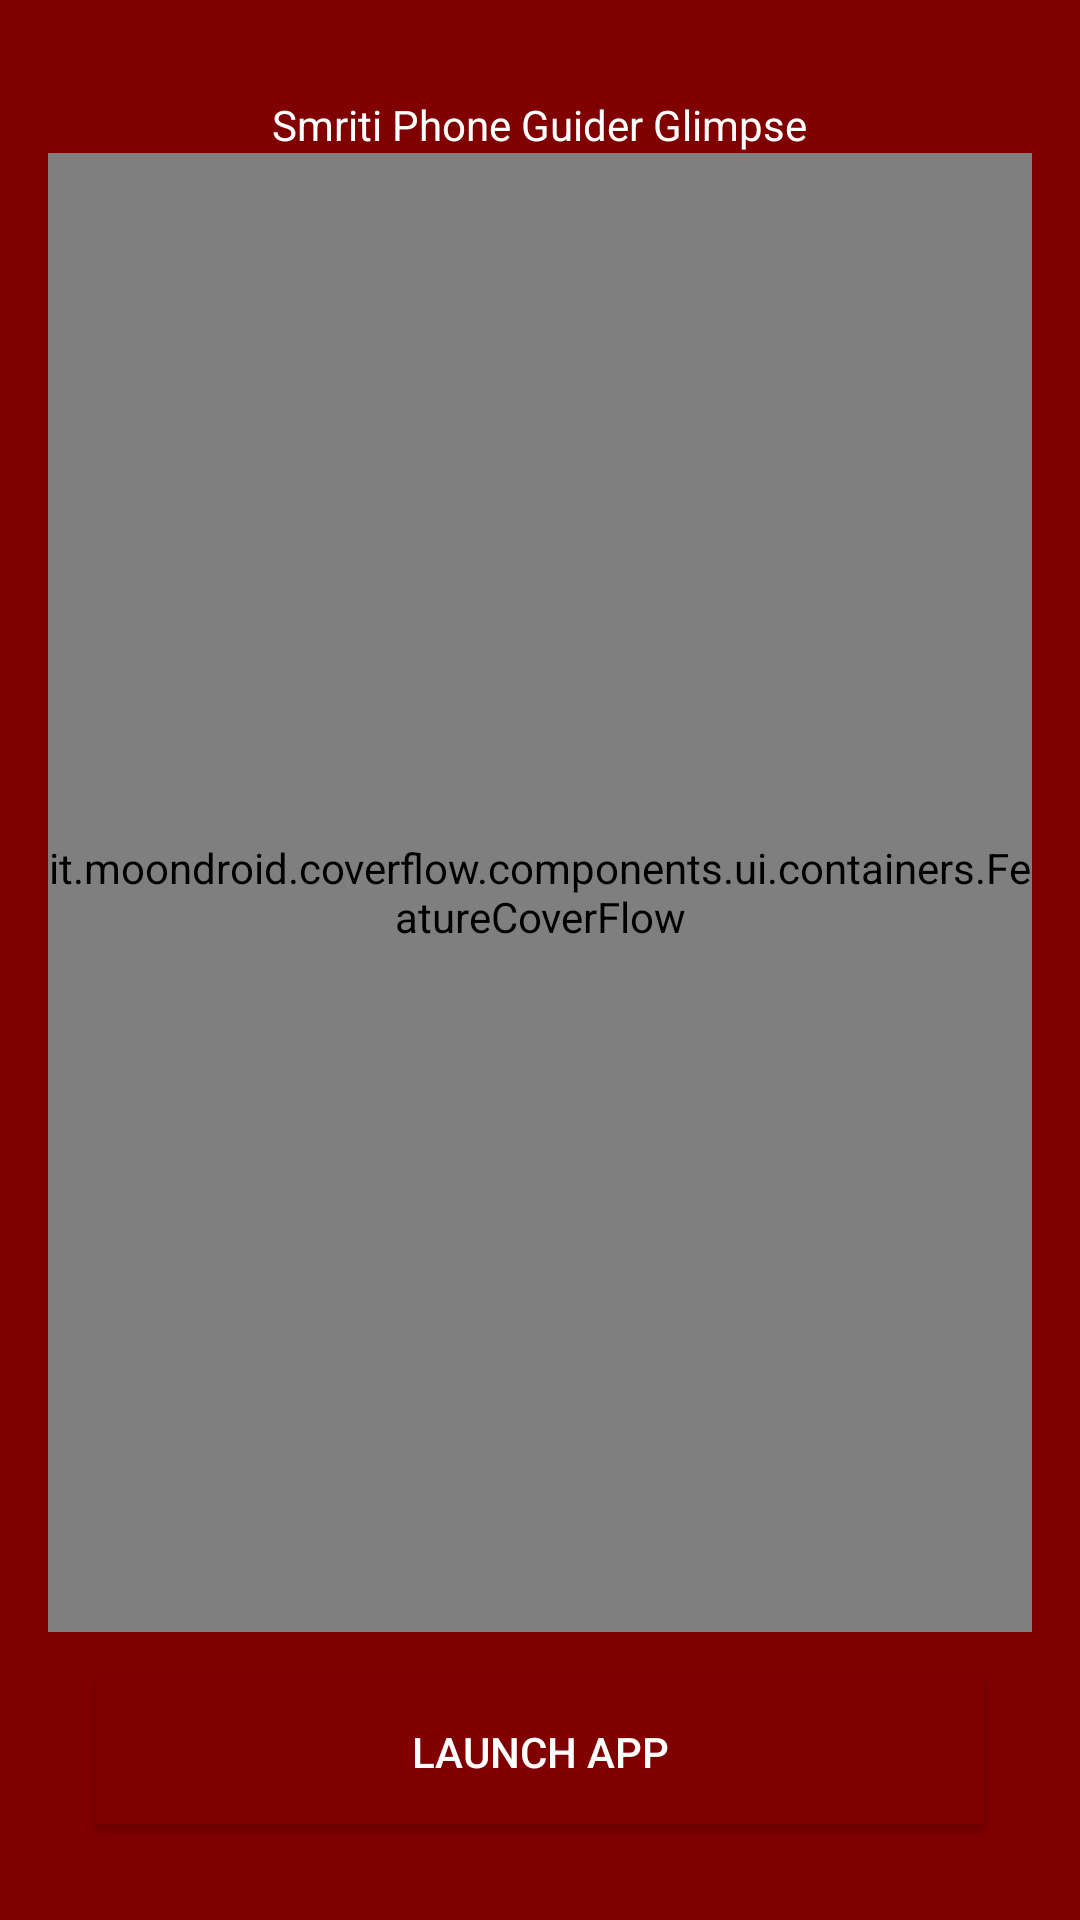

Android layout source for this screen:
<!-- AndroidManifest.xml: application theme AppTheme -->
<!-- res/layout/carousel_layout.xml -->
<?xml version="1.0" encoding="utf-8"?>
<RelativeLayout xmlns:android="http://schemas.android.com/apk/res/android"
    xmlns:tools="http://schemas.android.com/tools"
    xmlns:coverflow="http://schemas.android.com/apk/res-auto"
    android:id="@+id/activity_main"
    android:layout_width="match_parent"
    android:layout_height="match_parent"
    android:paddingBottom="@dimen/activity_vertical_margin"
    android:paddingLeft="@dimen/activity_horizontal_margin"
    android:paddingRight="@dimen/activity_horizontal_margin"
    android:paddingTop="@dimen/activity_vertical_margin"
   android:background="@color/colorMaroon">

    <TextView
        android:layout_width="wrap_content"
        android:layout_height="wrap_content"
        android:id="@+id/carousel_header"
        android:text="@string/app_glimpse_carousel"
        android:textColor="@color/white"
        android:layout_centerHorizontal="true"
        android:layout_marginTop="@dimen/activity_horizontal_margin"/>

    <it.moondroid.coverflow.components.ui.containers.FeatureCoverFlow
        android:id="@+id/coverflow"
        coverflow:coverHeight="150dp"
        coverflow:coverWidth="100dp"
        coverflow:maxScaleFactor="1.5"
        coverflow:reflectionGap="0px"
        coverflow:rotationThreshold="0.5"
        coverflow:scalingThreshold="0.5"
        coverflow:spacing="0.6"
        android:layout_width="match_parent"
        android:layout_height="match_parent"
        android:layout_below="@id/carousel_header"
        android:layout_above="@+id/btn_launchApp"/>

    <android.support.v7.widget.AppCompatButton
        android:id="@id/btn_launchApp"
        android:layout_width="fill_parent"
        android:layout_height="wrap_content"
        android:layout_marginTop="@dimen/tv_screen_margin"
        android:padding="12dp"
        android:text="Launch App"
        android:background="@color/colorMaroon"
        android:textColor="@android:color/white"
        android:layout_margin="@dimen/activity_horizontal_margin"
        android:layout_alignParentBottom="true"/>
</RelativeLayout>
<!-- resources referenced by this layout -->
<resources>
  <color name="colorMaroon">#800000</color>
  <color name="white">#FFFFFF</color>
  <dimen name="activity_horizontal_margin">16dp</dimen>
  <dimen name="activity_vertical_margin">16dp</dimen>
  <dimen name="tv_screen_margin">20dp</dimen>
  <string name="app_glimpse_carousel">Smriti Phone Guider Glimpse</string>
  <style name="AppTheme" parent="Theme.AppCompat.DayNight.DarkActionBar">
          
          <item name="colorPrimary">#800000</item>
          <item name="colorPrimaryDark">#800000</item>
          <item name="colorAccent">#800000</item>
      </style>
</resources>
